The GitHub repository YoanBosko/TUBESAI contains a labelled image folder "image_machine_learning" with 4 categories: manusia AI, human real photo, pemandangan AI, landscape real photo. Examples follow, each with its label.

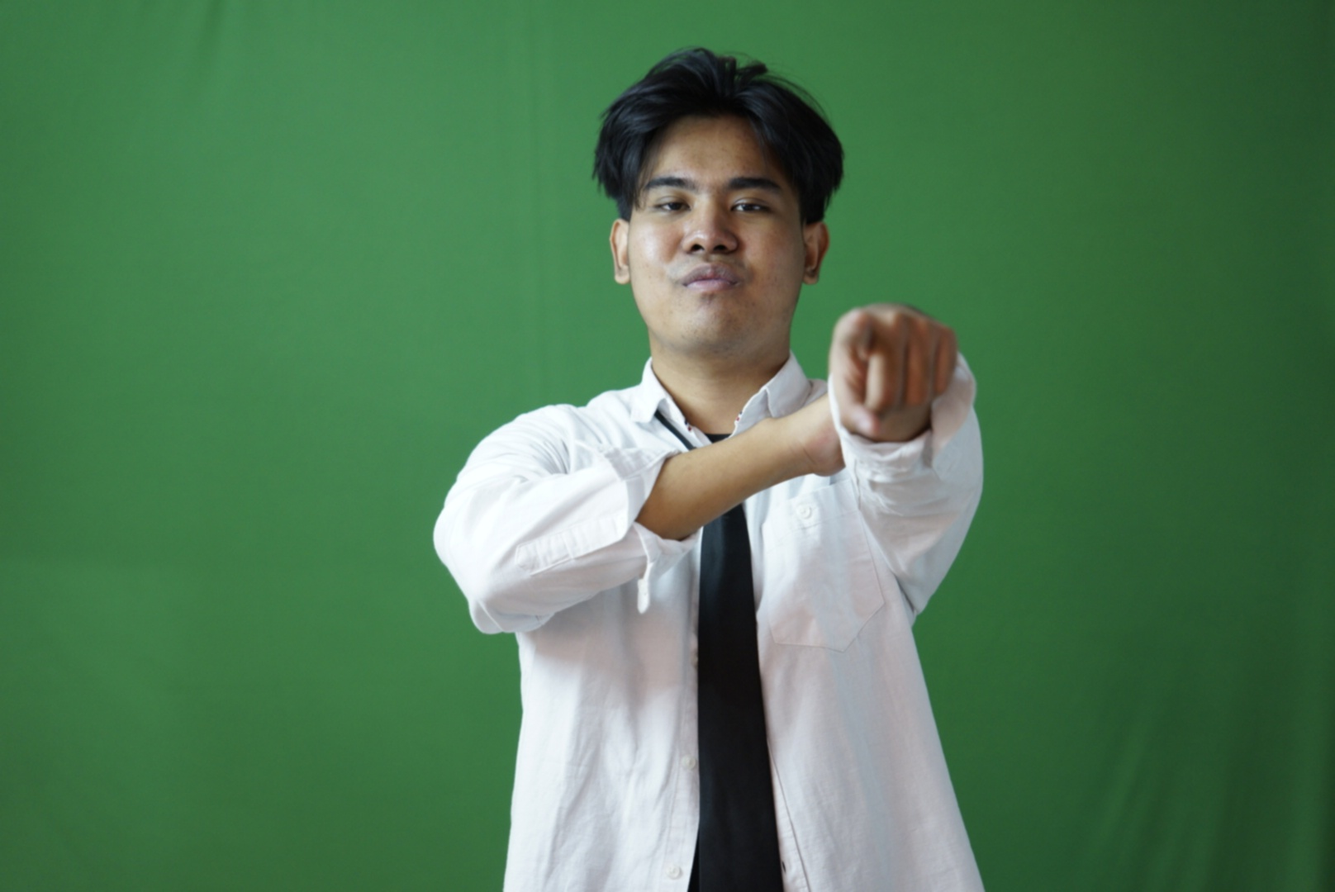
Label: human real photo

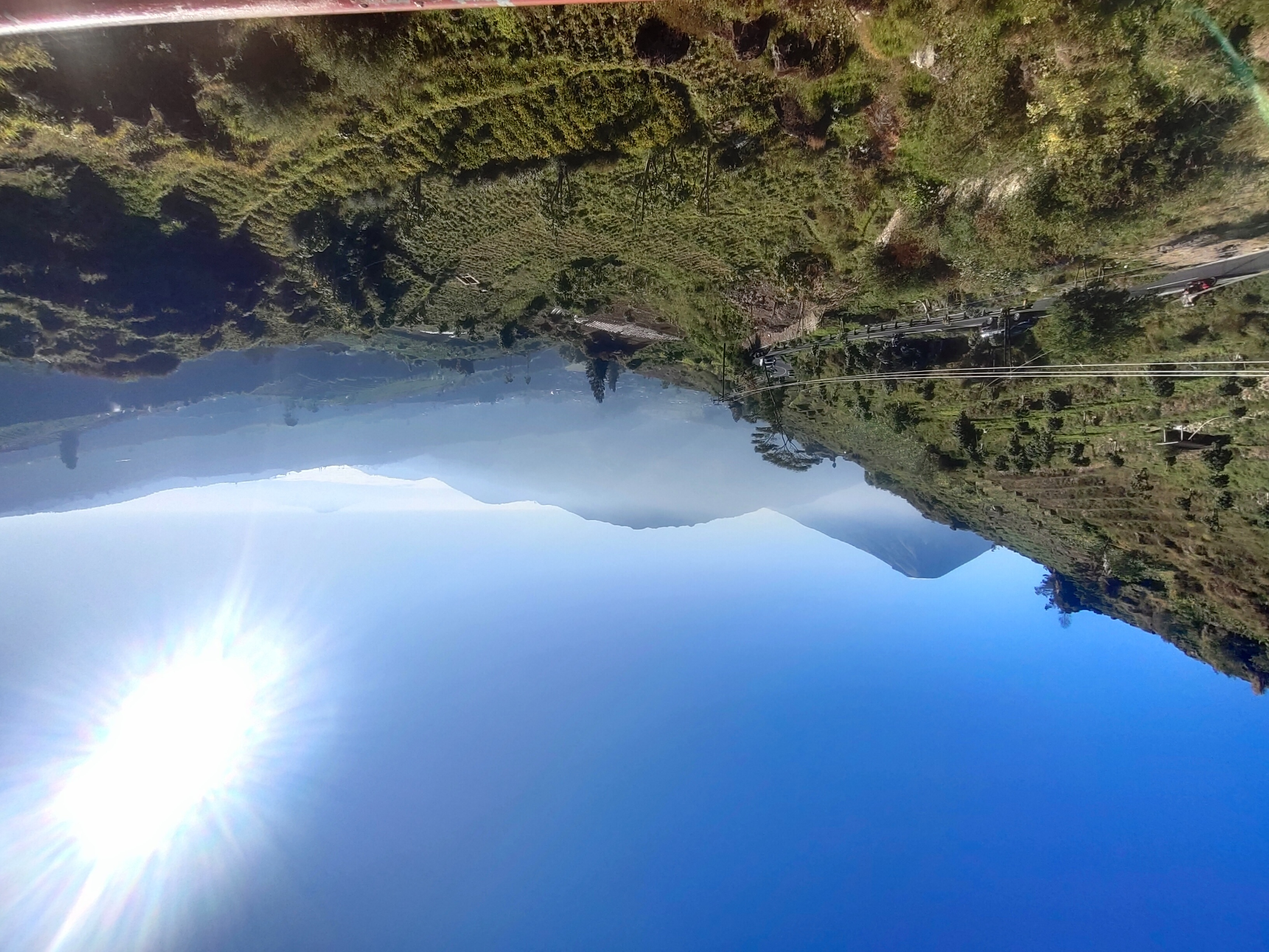
Label: landscape real photo

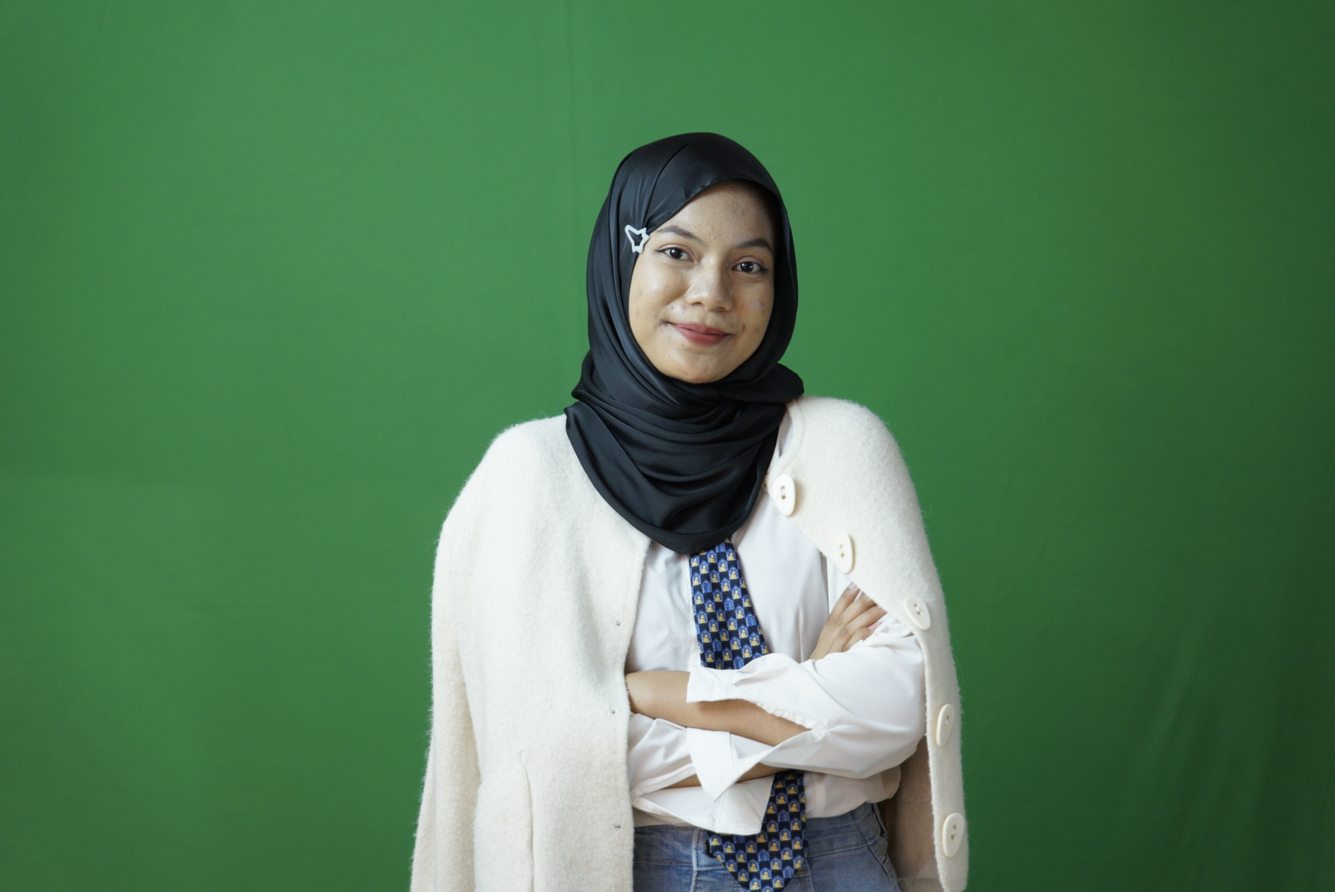
Label: human real photo

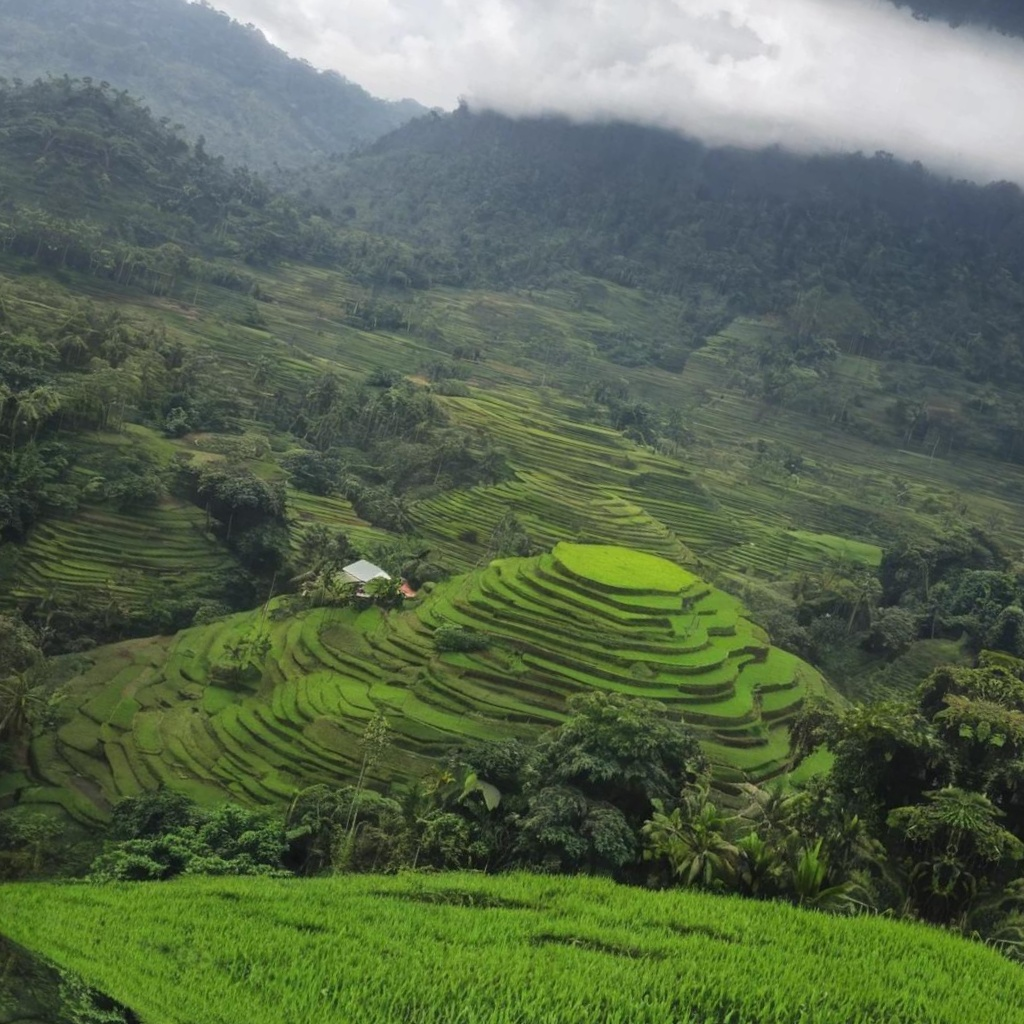
Label: pemandangan AI

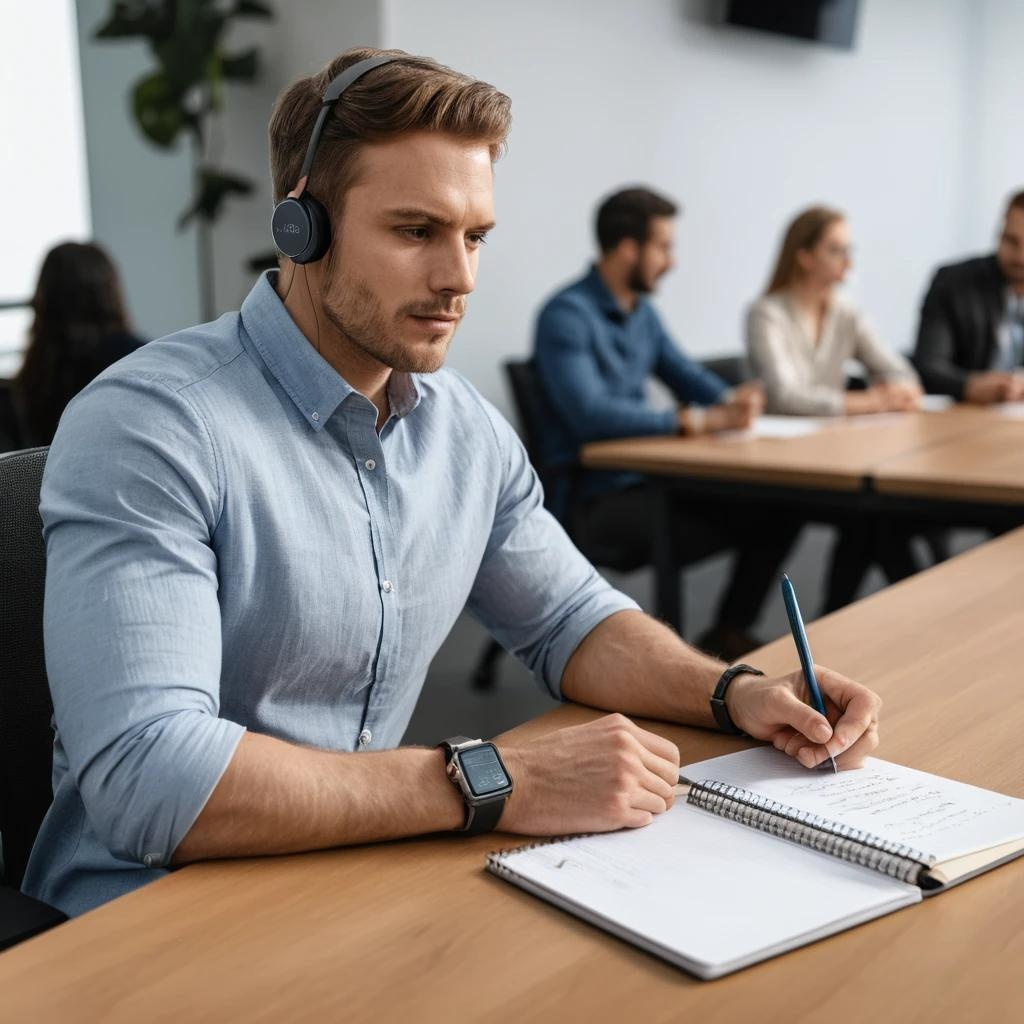
Label: manusia AI

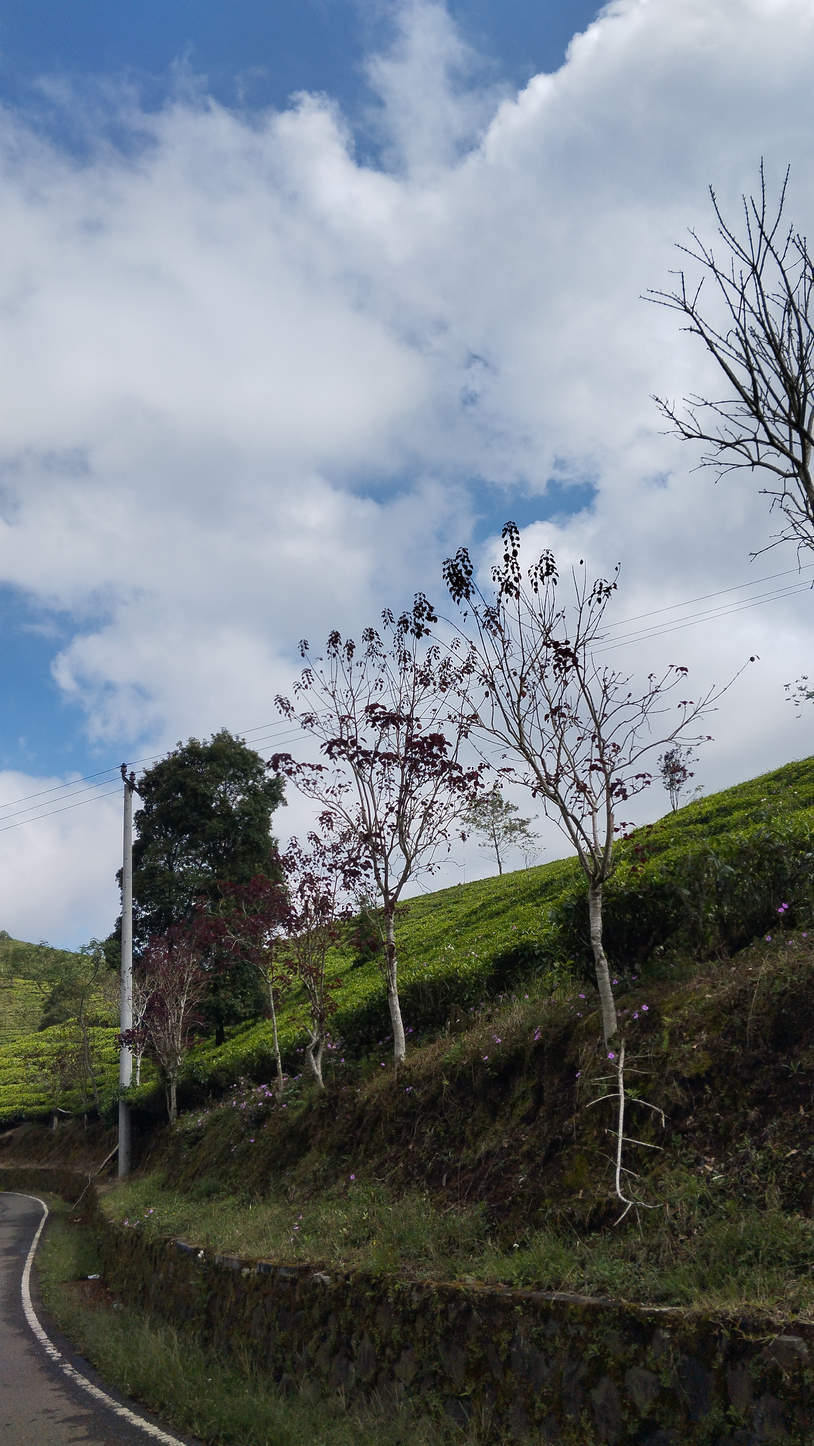
Label: landscape real photo
